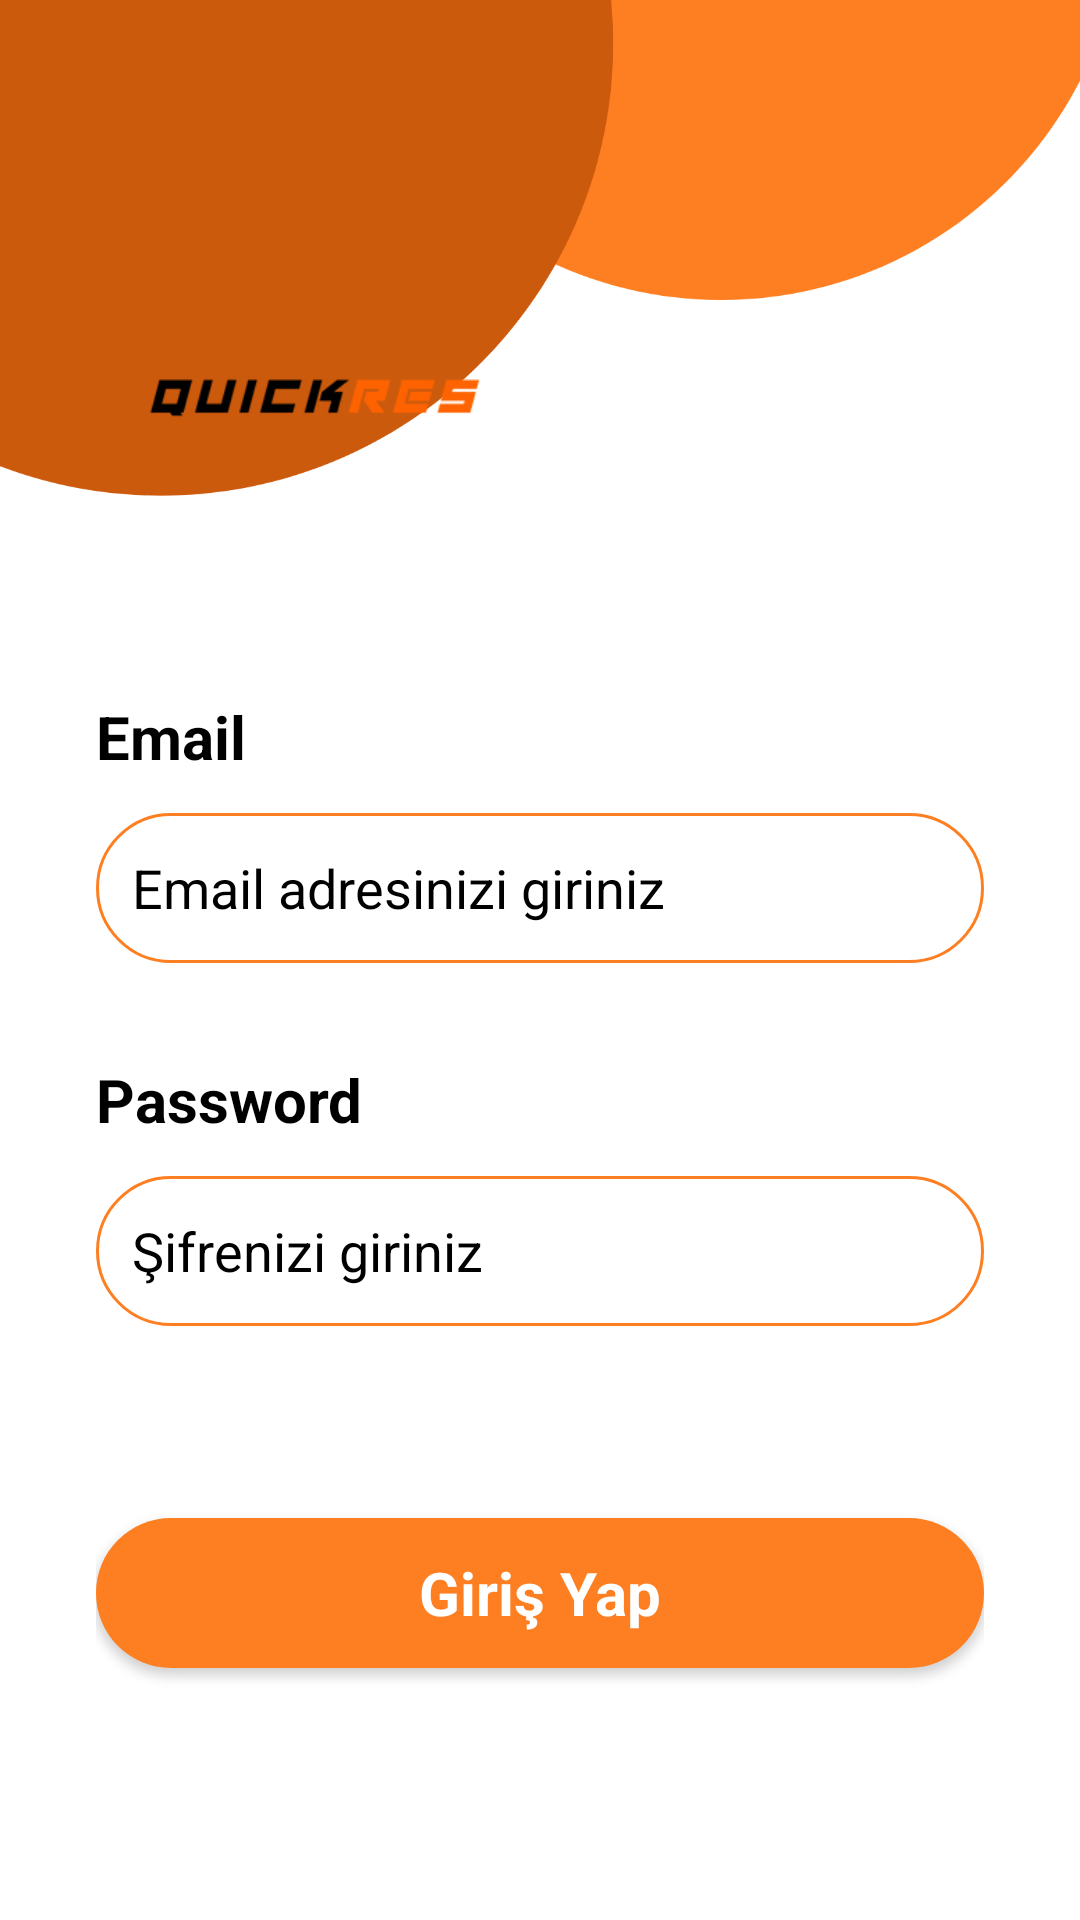

Layout XML and referenced resources for this Android screen:
<!-- AndroidManifest.xml: application theme Theme.CRM_Project -->
<!-- res/layout/fragment_login.xml -->
<?xml version="1.0" encoding="utf-8"?>
<androidx.constraintlayout.widget.ConstraintLayout xmlns:android="http://schemas.android.com/apk/res/android"
    xmlns:app="http://schemas.android.com/apk/res-auto"
    xmlns:tools="http://schemas.android.com/tools"
    android:layout_width="match_parent"
    android:layout_height="match_parent"
    android:background="#F2F2F2"
    tools:context=".view.LoginFragment">

    <ImageView
        android:id="@+id/imageView2"
        android:layout_width="wrap_content"
        android:layout_height="200dp"
        android:background="#FFFFFF"
        android:scaleType="centerCrop"
        app:layout_constraintEnd_toEndOf="parent"
        app:layout_constraintHorizontal_bias="0.0"
        app:layout_constraintStart_toStartOf="parent"
        app:layout_constraintTop_toTopOf="parent"
        app:srcCompat="@drawable/login_background" />

    <ImageView
        android:id="@+id/logoLoginImageView"
        android:layout_width="143dp"
        android:layout_height="136dp"
        android:layout_marginStart="32dp"
        android:layout_marginTop="64dp"
        android:background="@drawable/logo_background"
        android:padding="10dp"
        android:src="@drawable/quickraselogo"
        app:layout_constraintStart_toStartOf="@+id/imageView2"
        app:layout_constraintTop_toTopOf="parent" />

    <LinearLayout
        android:layout_width="0dp"
        android:layout_height="0dp"
        android:background="#FFFFFF"
        android:orientation="vertical"
        android:padding="32dp"
        app:layout_constraintBottom_toBottomOf="parent"
        app:layout_constraintEnd_toEndOf="parent"
        app:layout_constraintHorizontal_bias="1.0"
        app:layout_constraintStart_toStartOf="parent"
        app:layout_constraintTop_toBottomOf="@+id/imageView2">

        <TextView
            android:id="@+id/emailLogintextView"
            android:layout_width="match_parent"
            android:layout_height="wrap_content"
            android:text="Email"
            android:textColor="#000000"
            android:textSize="20sp"
            android:textStyle="bold" />

        <EditText
            android:id="@+id/emailLoginEditText"
            android:layout_width="match_parent"
            android:layout_height="50dp"
            android:layout_marginTop="12dp"
            android:background="@drawable/edittext_background"
            android:ems="10"
            android:hint="Email adresinizi giriniz"
            android:inputType="text"
            android:padding="12dp"
            android:textColor="@color/black"
            android:textColorHint="@color/black"
            android:textSize="18sp" />

        <TextView
            android:id="@+id/passwordLogintextView"
            android:layout_width="match_parent"
            android:layout_height="wrap_content"
            android:layout_marginTop="32dp"
            android:text="Password"
            android:textColor="#000000"
            android:textSize="20sp"
            android:textStyle="bold" />

        <EditText
            android:id="@+id/passwordLoginEditText"
            android:layout_width="match_parent"
            android:layout_height="50dp"
            android:layout_marginTop="12dp"
            android:background="@drawable/edittext_background"
            android:ems="10"
            android:hint="Şifrenizi giriniz"
            android:inputType="textPassword"
            android:padding="12dp"
            android:textColor="@color/black"
            android:textColorHint="@color/black"
            android:textSize="18sp" />

        <androidx.appcompat.widget.AppCompatButton
            android:id="@+id/loginButton"
            style="@android:style/Widget.Button"
            android:layout_width="match_parent"
            android:layout_height="50dp"
            android:layout_marginTop="64dp"
            android:background="@drawable/button_background"
            android:clickable="true"
            android:text="Giriş Yap"
            android:textColor="#ffffff"
            android:textSize="20sp"
            android:textStyle="bold" />

    </LinearLayout>

</androidx.constraintlayout.widget.ConstraintLayout>
<!-- resources referenced by this layout -->
<resources>
  <color name="black">#FF000000</color>
  <!-- drawable button_background (drawable) -->
  <?xml version="1.0" encoding="utf-8"?>
  <selector xmlns:android="http://schemas.android.com/apk/res/android">
      <item>
          <shape android:shape="rectangle">
              <corners android:radius="100dp"/>
              <solid android:color="@color/orange"/>
  
          </shape>
  
      </item>
  </selector>
  <!-- drawable edittext_background (drawable) -->
  <?xml version="1.0" encoding="utf-8"?>
  <selector xmlns:android="http://schemas.android.com/apk/res/android">
      <item>
          <shape android:layout_width="match_parent" android:shape="rectangle">
              <solid android:color="@color/white" />
              <corners android:radius="100dp" />
              <stroke android:color="@color/orange" android:width="1dp"/>
          </shape>
      </item>
  </selector>
  <!-- drawable login_background: png bitmap (drawable, 23231 bytes) -->
  <!-- drawable quickraselogo: png bitmap (drawable, 6854 bytes) -->
  <style name="Theme.CRM_Project" parent="Theme.MaterialComponents.DayNight.DarkActionBar">
          
          <item name="colorPrimary">@color/orange</item>
          <item name="colorPrimaryVariant">@color/dark_orange</item>
          <item name="colorOnPrimary">@color/white</item>
          
          <item name="colorSecondary">@color/teal_200</item>
          <item name="colorSecondaryVariant">@color/teal_700</item>
          <item name="colorOnSecondary">@color/black</item>
          
          <item name="android:statusBarColor">?attr/colorPrimaryVariant</item>
          
      </style>
  <color name="orange">#fe7f22</color>
  <color name="white">#FFFFFFFF</color>
  <color name="dark_orange">#cc5a0d</color>
  <color name="teal_200">#FF03DAC5</color>
  <color name="teal_700">#FF018786</color>
</resources>
